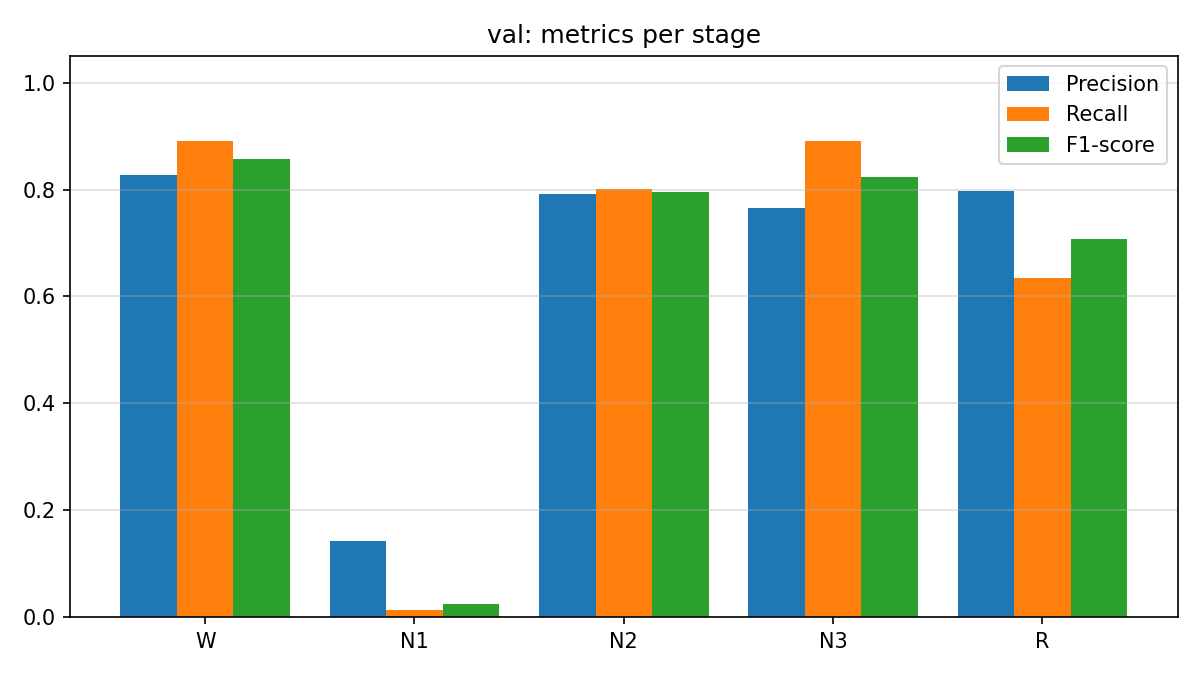

The file beside this chart, header and first rows:
stage, precision, recall, f1_score, support
W, 0.8271, 0.8915, 0.8581, 424
N1, 0.1429, 0.01316, 0.0241, 76
N2, 0.7925, 0.8002, 0.7963, 1031
N3, 0.7648, 0.8918, 0.8234, 813
R, 0.7976, 0.6348, 0.707, 534
